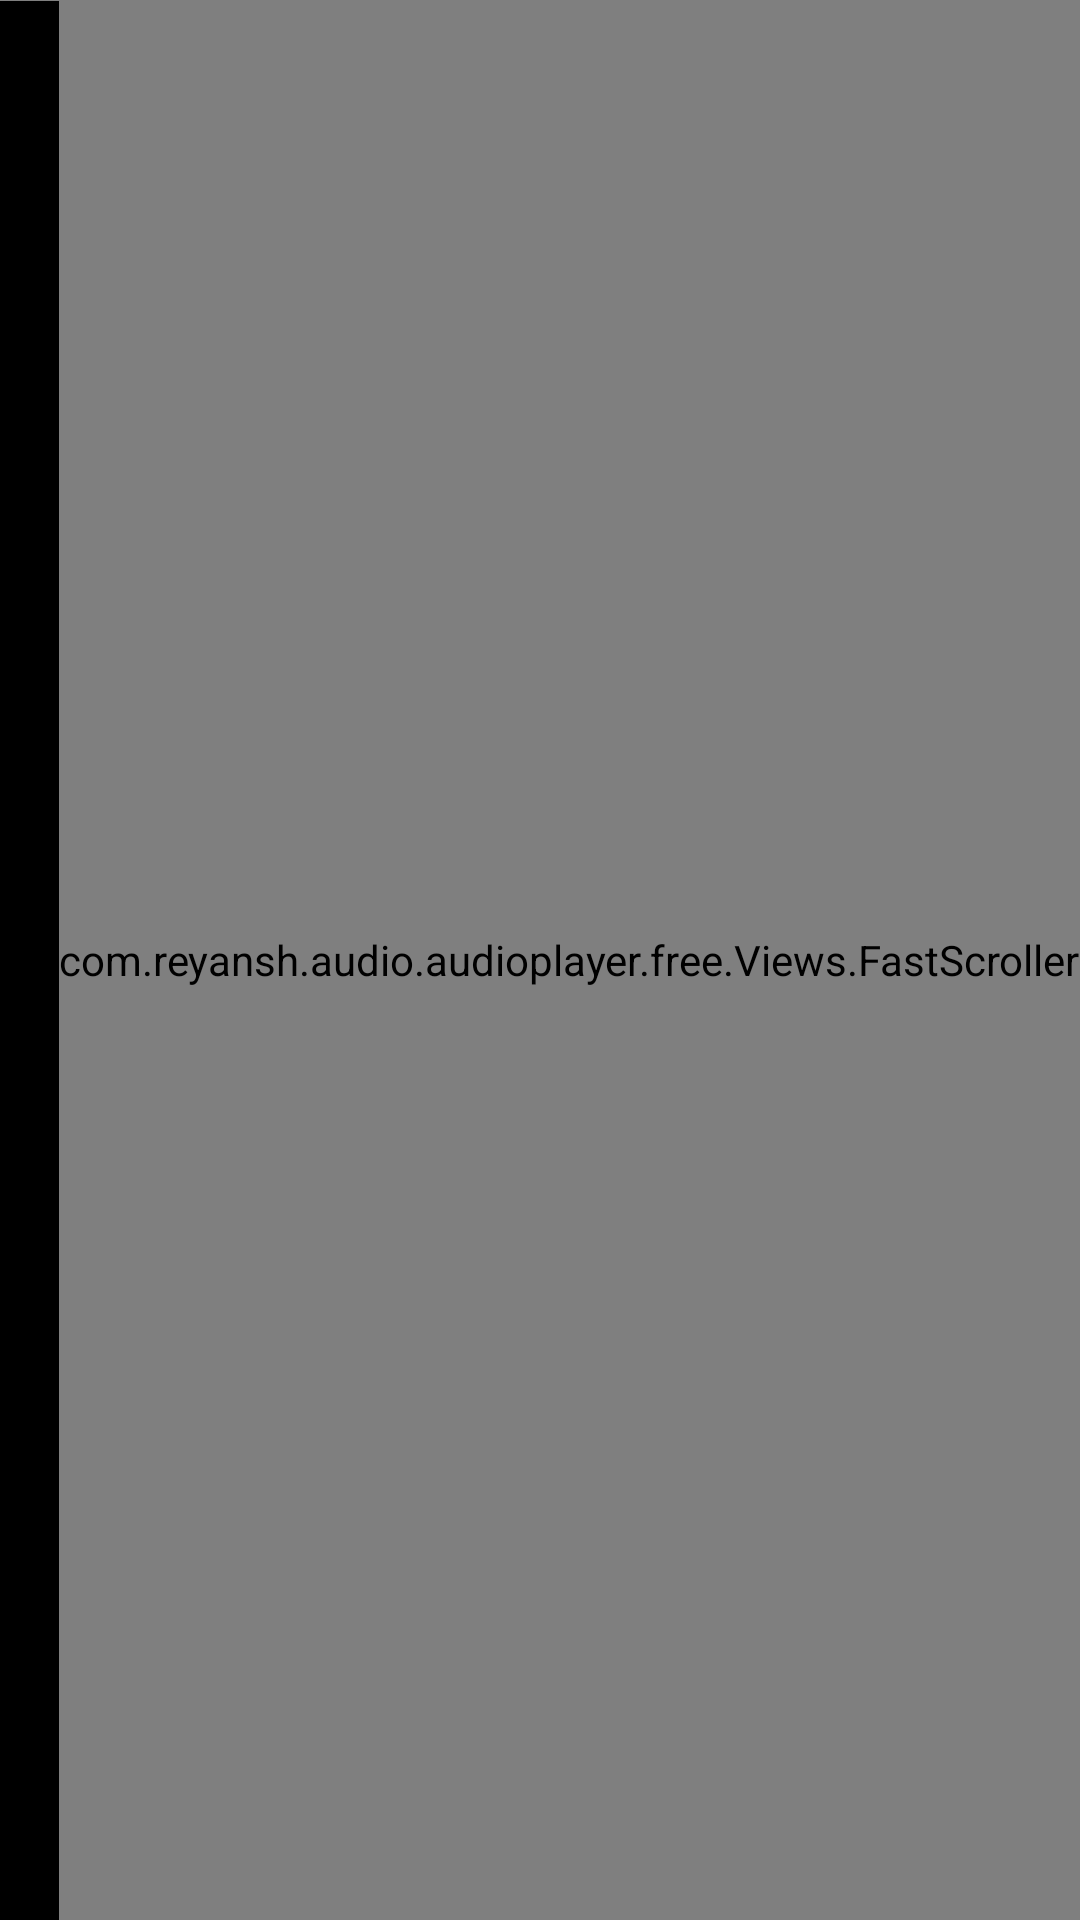

Produce the Android XML layout that renders to this screen, including the resource entries it uses.
<!-- AndroidManifest.xml: application theme AppTheme.NoActionBar -->
<!-- res/layout/fragment_album_layout.xml -->
<FrameLayout xmlns:android="http://schemas.android.com/apk/res/android"
    android:id="@+id/fragmentholder"
    android:layout_width="fill_parent"
    android:layout_height="fill_parent"
    android:orientation="vertical"
    android:textColor="@color/white">

    <RelativeLayout
        android:id="@+id/firstbg"
        android:layout_width="fill_parent"
        android:layout_height="fill_parent"
        android:background="@color/black"
        android:orientation="vertical">


        <android.support.v7.widget.RecyclerView
            android:id="@+id/recyclerView"
            android:layout_width="fill_parent"
            android:layout_height="fill_parent"
            android:layout_gravity="center"
            android:clipToPadding="false"
            android:paddingBottom="60dp" />

        <View
            android:layout_width="fill_parent"
            android:layout_height="0.05dp"
            android:alpha="0.5"
            android:background="@color/white" />
        <com.reyansh.audio.audioplayer.free.Views.FastScroller
            android:id="@+id/fastscroller"
            android:layout_width="wrap_content"
            android:layout_height="match_parent"
            android:layout_alignParentEnd="true"
            android:layout_alignParentRight="true" />
    </RelativeLayout>
</FrameLayout>
<!-- resources referenced by this layout -->
<resources>
  <color name="black">#ff000000</color>
  <color name="white">#ffffffff</color>
  <style name="AppTheme.NoActionBar">
          <item name="windowActionBar">false</item>
          <item name="windowNoTitle">true</item>
      </style>
</resources>
